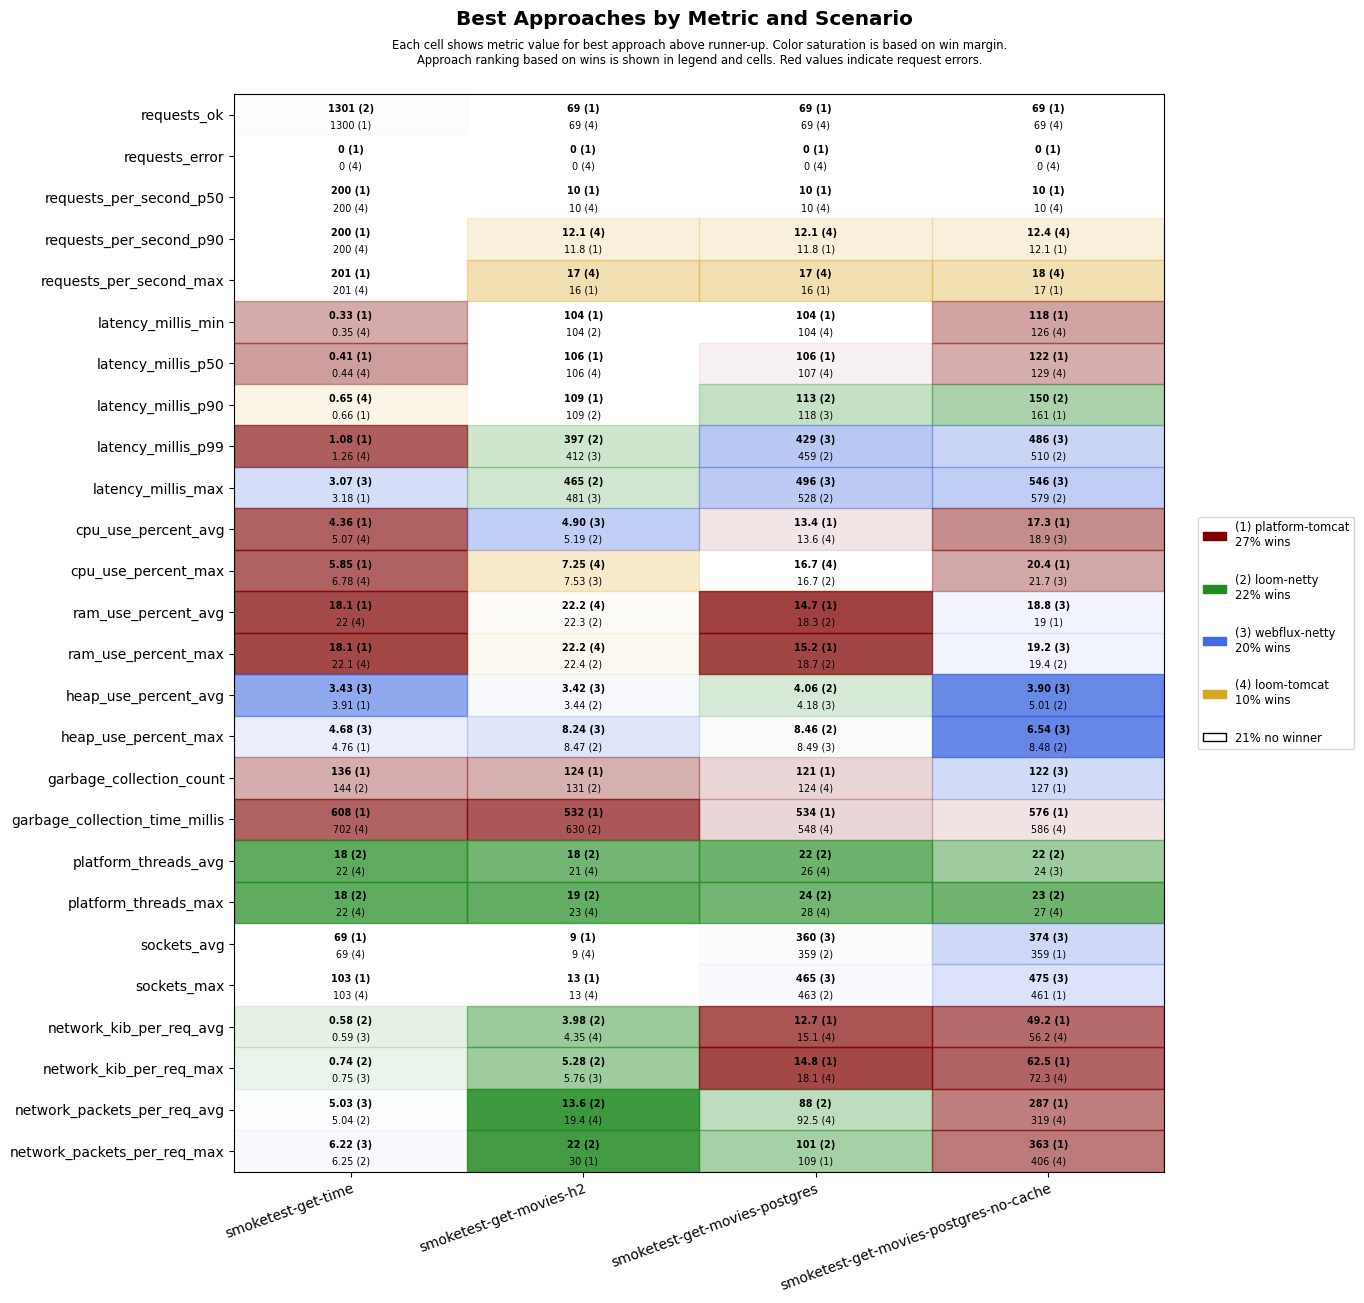

Data behind this chart, as committed beside it:
scenario, approach, requests_ok, requests_error, requests_per_second_p50, requests_per_second_p90, requests_per_second_max, latency_millis_min, latency_millis_p50, latency_millis_p90, latency_millis_p99, latency_millis_max, cpu_use_percent_avg, cpu_use_percent_max, ram_use_percent_avg, ram_use_percent_max, heap_use_percent_avg, heap_use_percent_max, garbage_collection_count, garbage_collection_time_millis, platform_threads_avg, platform_threads_max, sockets_avg, sockets_max
smoketest-get-time, platform-tomcat, 1300, 0, 200, 200, 201, 0.33, 0.41, 0.66, 1.08, 3.18, 4.36, 5.85, 18.1, 18.1, 3.91, 4.76, 136, 608, 63, 63, 69, 103
smoketest-get-time, loom-tomcat, 1300, 0, 200, 200, 201, 0.35, 0.44, 0.65, 1.26, 4.64, 5.07, 6.78, 22.0, 22.1, 4.42, 6.44, 153, 702, 22, 22, 69, 103
smoketest-get-time, loom-netty, 1301, 0, 200, 200, 201, 0.43, 0.57, 0.83, 1.42, 5.33, 5.33, 7.63, 22.0, 22.1, 4.23, 6.12, 144, 712, 18, 18, 69, 103
smoketest-get-time, webflux-netty, 1300, 0, 200, 200, 201, 0.40, 0.54, 0.79, 1.30, 3.07, 5.80, 7.60, 22.2, 22.2, 3.43, 4.68, 162, 783, 22, 22, 69, 103
smoketest-get-movies-h2, platform-tomcat, 69, 0, 10, 11.8, 16, 104, 106, 109, 607, 673, 5.50, 9.05, 22.5, 22.6, 7.60, 14.9, 124, 532, 27, 29, 9, 13
smoketest-get-movies-h2, loom-tomcat, 69, 0, 10, 12.1, 17, 105, 106, 160, 675, 733, 5.34, 7.25, 22.2, 22.2, 4.91, 11.2, 145, 673, 21, 23, 9, 13
smoketest-get-movies-h2, loom-netty, 69, 0, 10, 11.2, 14, 104, 106, 109, 397, 465, 5.19, 8.50, 22.3, 22.4, 3.44, 8.47, 131, 630, 18, 19, 9, 13
smoketest-get-movies-h2, webflux-netty, 69, 0, 10, 11.2, 14, 105, 107, 111, 412, 481, 4.90, 7.53, 22.3, 22.4, 3.42, 8.24, 131, 649, 21, 23, 9, 13
smoketest-get-movies-postgres, platform-tomcat, 69, 0, 10, 11.8, 16, 104, 106, 130, 625, 694, 13.4, 17.7, 14.7, 15.2, 9.70, 15.8, 121, 534, 30, 31, 344, 447
smoketest-get-movies-postgres, loom-tomcat, 69, 0, 10, 12.1, 17, 104, 107, 145, 708, 777, 13.6, 16.7, 18.5, 19, 8.14, 15.5, 124, 548, 26, 28, 354, 457
smoketest-get-movies-postgres, loom-netty, 69, 0, 10, 11.5, 15, 104, 107, 113, 459, 528, 14.1, 16.7, 18.3, 18.7, 4.06, 8.46, 131, 681, 22, 24, 359, 463
smoketest-get-movies-postgres, webflux-netty, 69, 0, 10, 11.2, 14, 104, 107, 118, 429, 496, 13.7, 17.3, 18.5, 18.9, 4.18, 8.49, 131, 630, 26, 28, 360, 465
smoketest-get-movies-postgres-no-cache, platform-tomcat, 69, 0, 10, 12.1, 17, 118, 122, 161, 712, 781, 17.3, 20.4, 19.0, 19.5, 7.07, 15.3, 127, 576, 30, 31, 359, 461
smoketest-get-movies-postgres-no-cache, loom-tomcat, 69, 0, 10, 12.4, 18, 126, 129, 207, 771, 841, 20.0, 23.1, 19.2, 19.7, 6.46, 13.9, 130, 586, 26, 27, 343, 445
smoketest-get-movies-postgres-no-cache, loom-netty, 69, 0, 10, 11.5, 15, 129, 133, 150, 510, 579, 19.9, 23.5, 19.0, 19.4, 5.01, 8.48, 137, 699, 22, 23, 358, 459
smoketest-get-movies-postgres-no-cache, webflux-netty, 69, 0, 10, 11.5, 15, 127, 132, 179, 486, 546, 18.9, 21.7, 18.8, 19.2, 3.90, 6.54, 122, 606, 24, 27, 374, 475
